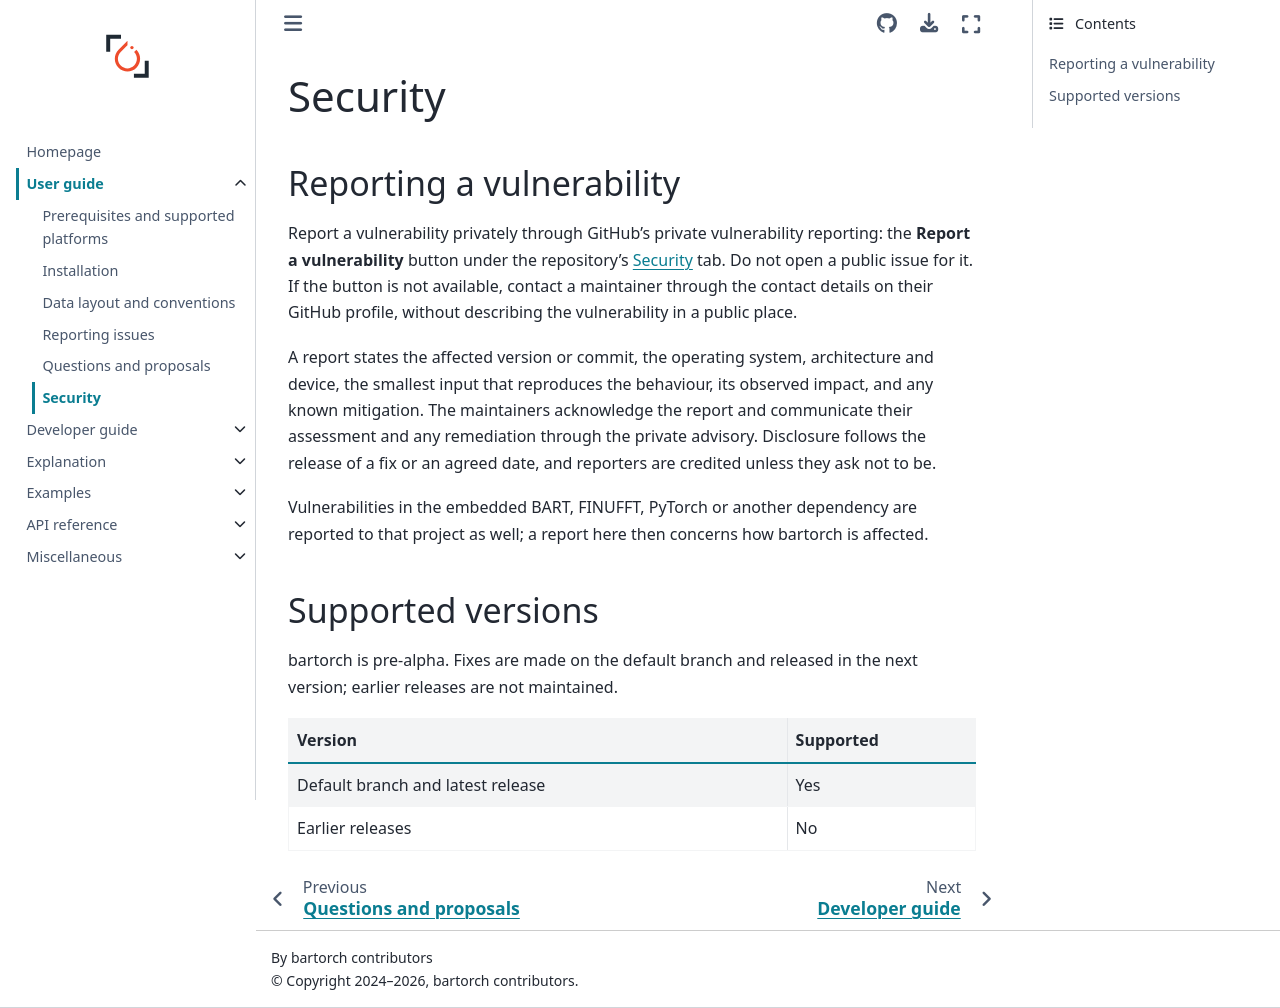

repository: mcencini/bartorch · page: latest/guides/user/security.html · generator: sphinx

# Security

```{include} ../../../SECURITY.md
:start-line: 2
```
